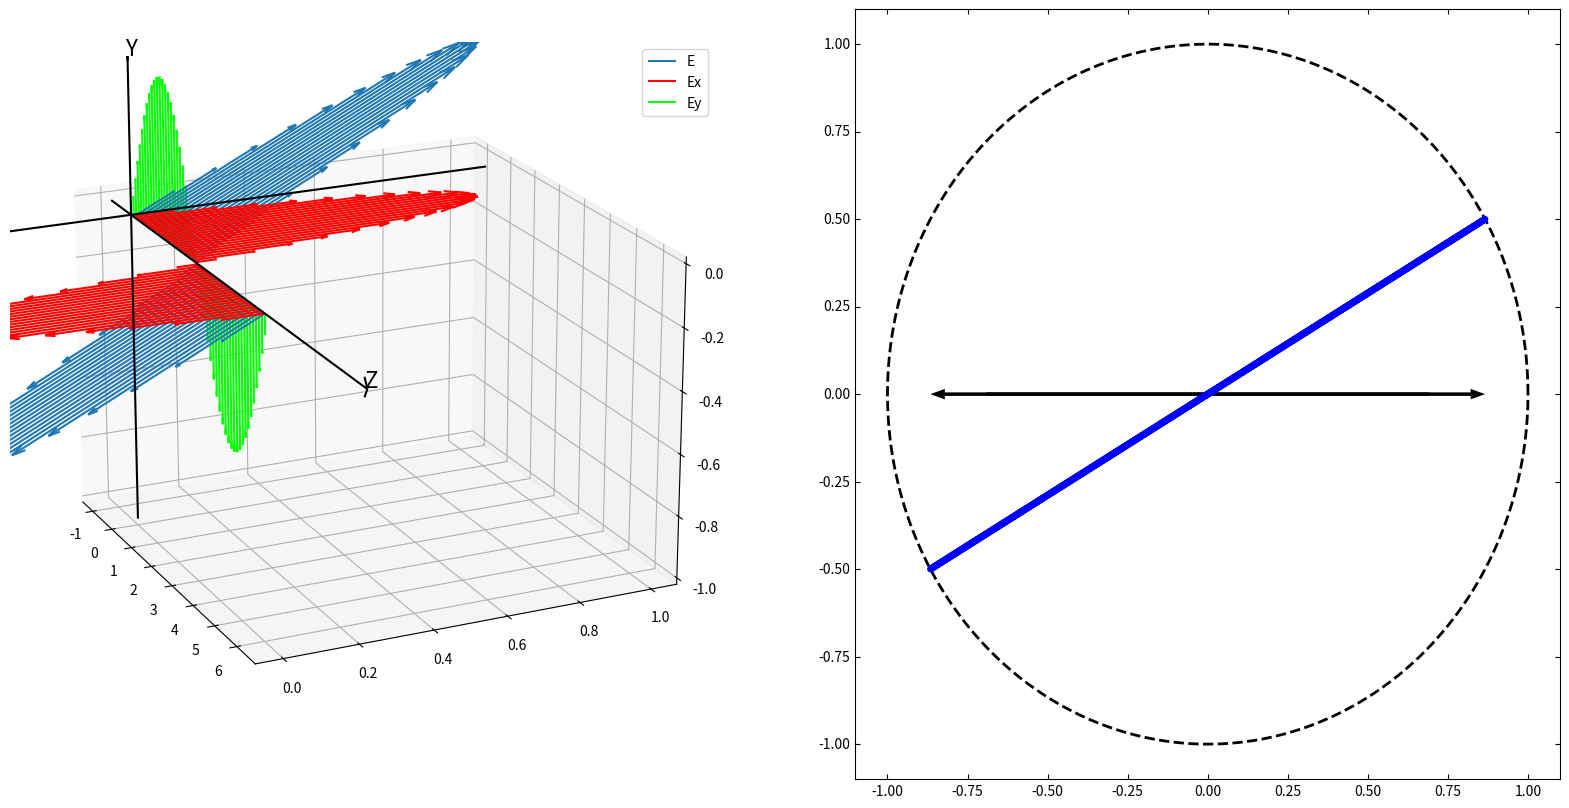

Generate this figure with matplotlib: (Note: this script raises an exception after producing the figure.)
import matplotlib.pyplot as plt
from mpl_toolkits.axisartist.axislines import SubplotZero
from mpl_toolkits.mplot3d import Axes3D
import numpy as np

# X, Y, Z, U, V, W = zip(*soa)

def plot_polarized_light(intensities, deltaPhase=0, fig=None, show_components=False):
    if fig is None:
        fig = plt.figure(figsize=(20,10))

    X = np.linspace(0, 2*np.pi)
    Y = np.zeros_like(X)
    Z = np.zeros_like(X)

    V = intensities[0]*np.sin(X)
    W = intensities[1]*np.sin(X-deltaPhase)
    U = np.zeros_like(W)
    ax = fig.add_subplot(121, projection='3d', azim=-25, elev=20)

    ax.quiver(X, Y, Z, U, V, W, arrow_length_ratio=0.05, label="E")

    if show_components:
        ax.quiver(X, Y, Z, U, V, np.zeros_like(W), color=(1,0,0,1), arrow_length_ratio=0.05, label="Ex")
        ax.quiver(X, Y, Z, U, np.zeros_like(V), W, color=(0,1,0,1), arrow_length_ratio=0.05, label="Ey")

    ax.legend()


    X_ax = np.array([-(1), 0, 0])
    Y_ax = np.array([0, 1, 0])
    Z_ax = np.array([0, 0, -1])
    U_ax = np.array([5+2*np.pi, 0, 0])
    V_ax = np.array([0, -1.5, 0])
    W_ax = np.array([0, 0, 1.5])
    ax.quiver(X_ax, Y_ax, Z_ax, U_ax, V_ax, W_ax, arrow_length_ratio=0.01,color=(0,0,0,1))

    for x,y,z, txt in zip(X_ax+U_ax, Y_ax+V_ax, Z_ax+W_ax, ["Z","X","Y"]):
        ax.text(x-0.1,y,z,txt, fontsize=16)

    ax_2d = SubplotZero(fig, 122)
    fig.add_subplot(ax_2d)


    theta = np.linspace(0, 2*np.pi, 1000)
    ax_2d.plot(np.cos(theta),np.sin(theta),'k--', linewidth=2)

    # plt.annotate(s='Ey', xy=(0, -intensities[1]), xytext=(0, intensities[1]), horizontalalignment='center',
    #              verticalalignment='center',
    #              color='black', arrowprops=dict(arrowstyle='<->'),fontsize=18)
    #              verticalalignment='center',
    #              color='black', arrowprops=dict(arrowstyle='<->', shrinkA=0, shrinkB=0), 
    ax_2d.plot(V,W,'b-', linewidth=5)

    if intensities[0]>1e-4:
        ax_2d.arrow(-0.8*intensities[0], 0, 1.8*intensities[0],0, linewidth=0, width=0.01, color='black',shape="full", length_includes_head=True)
        ax_2d.arrow(+0.8*intensities[0], 0, -1.8*intensities[0],0, linewidth=0, width=0.01, color='black',shape="full", length_includes_head=True)
        plt.annotate(s='Ex', xy=(-0.9*intensities[0],0.03), xytext=(0.9*intensities[0],0.02),horizontalalignment='center',fontsize=18, color='black')

    if intensities[1]>1e-4:
        ax_2d.arrow(0, -0.8*intensities[1],  0, 1.8*intensities[1], linewidth=0, width=0.01, color='black', shape="full", length_includes_head=True)
        ax_2d.arrow(0, +0.8*intensities[1], 0, -1.8*intensities[1], linewidth=0, width=0.01, color='black',shape="full", length_includes_head=True)
        plt.annotate(s='Ey', xy=(0.06,-0.9*intensities[1]), xytext=(0.06,0.9*intensities[1]),horizontalalignment='center',fontsize=18, color='black')
    # ax_2d.plot([0, 0],[0,intensities[1]],'k->', linewidth=4)

    ax_2d.set_xlim([-1.1,1.1])
    ax_2d.set_ylim([-1.1,1.1])
    # # ax_2d.text(1,0,"X", fontsize=16)
    # # ax_2d.text(0,1,"Y", fontsize=16)
    plt.xticks([])
    plt.yticks([])
    ax_2d.axis('off')
    # for direction in ["xzero", "yzero"]:
    #     ax_2d.axis[direction].set_axisline_style("-|>")
    #     ax_2d.axis[direction].set_visible(True)
    for direction in ["left", "right", "bottom", "top"]:
        ax_2d.axis[direction].set_visible(False)


    ax.set_axis_off()

    ax.set_xlim([0, 2*np.pi])
    ax.set_ylim([-0.4, 0.4])
    ax.set_zlim([-0.4, 0.4])
    fig.tight_layout()
    plt.show()


alpha=1*np.pi/6
intensities = np.array((np.cos(alpha), np.sin(alpha)))
intensities /= np.linalg.norm(intensities)
plot_polarized_light(intensities=intensities, deltaPhase=0, fig=None, show_components=True)

# plot_polarized_light(intensities=(1,1), deltaPhase=np.pi/3, fig=None, show_components=True)
